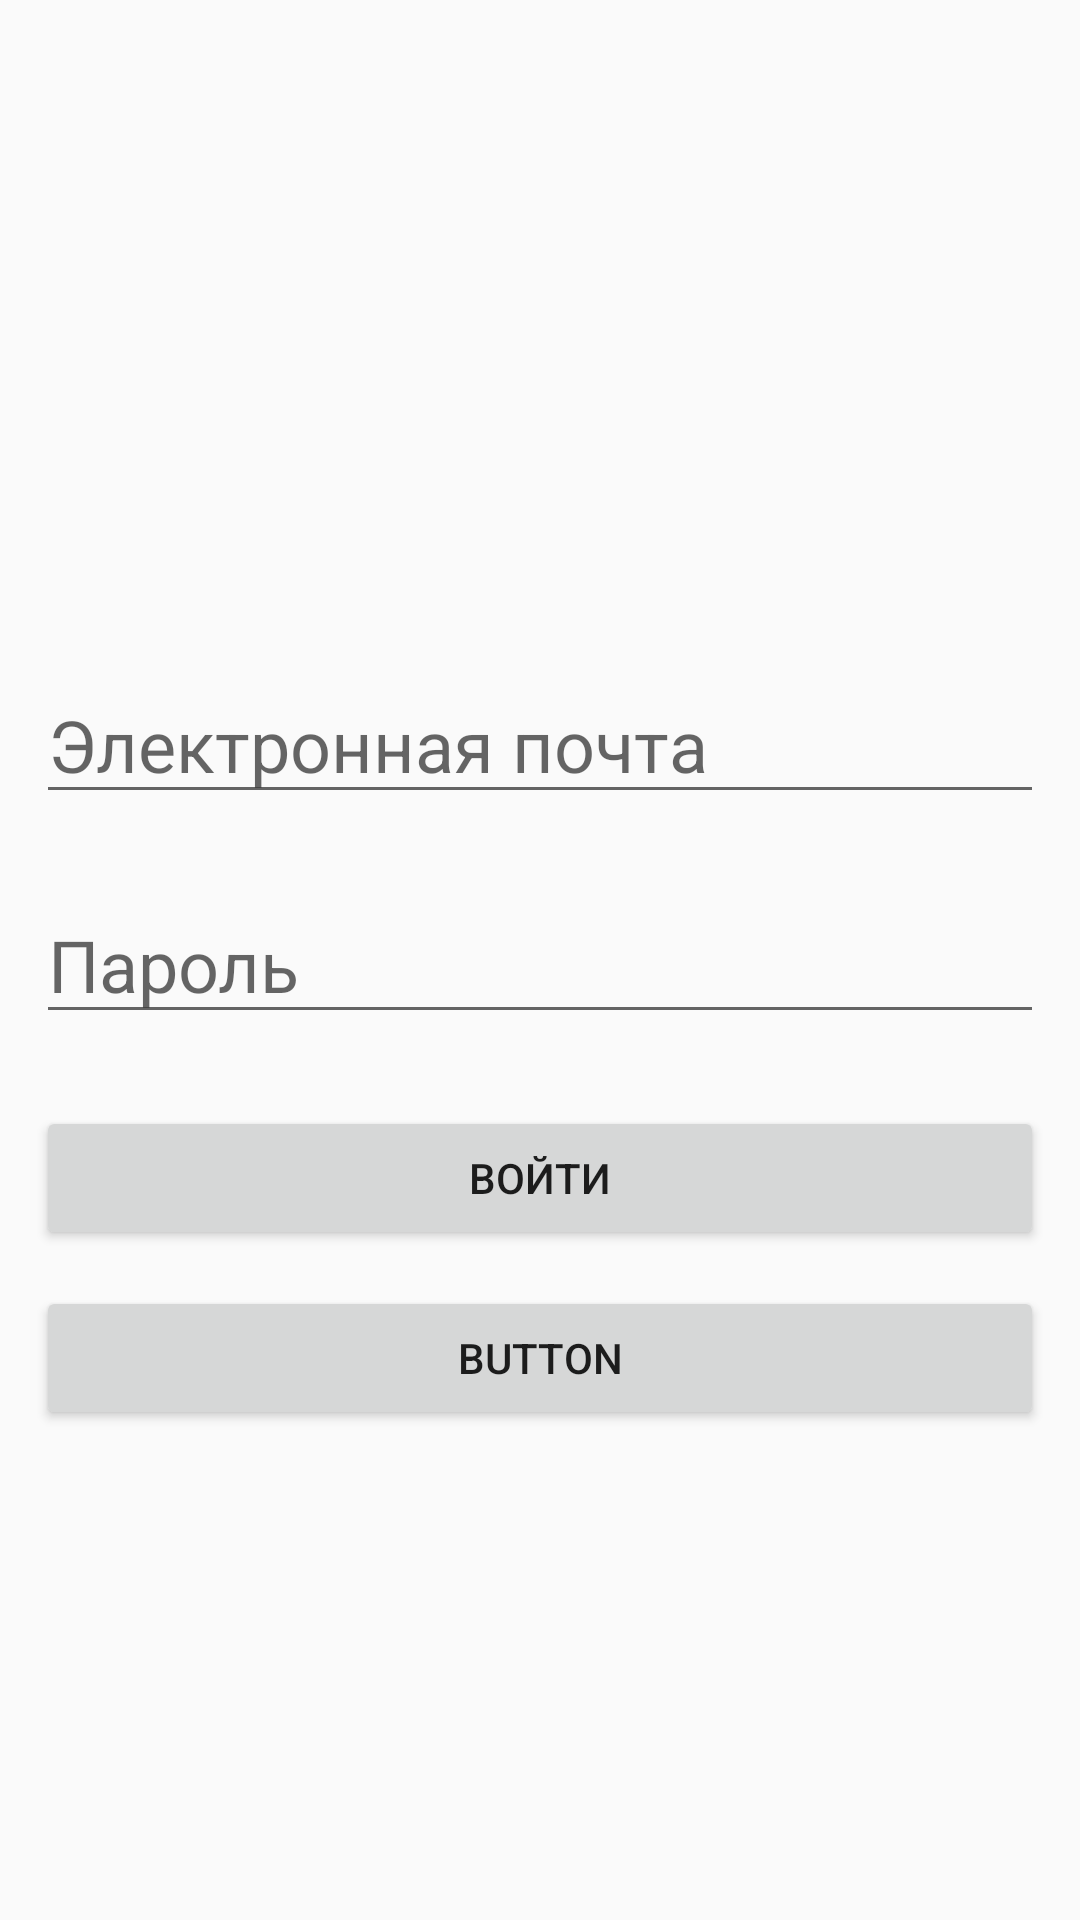

The Android layout XML behind this screen, and the referenced resources:
<!-- AndroidManifest.xml: application theme AppTheme.NoActionBar -->
<!-- res/layout/fragment_login_sign_in.xml -->
<?xml version="1.0" encoding="utf-8"?>
<androidx.constraintlayout.widget.ConstraintLayout xmlns:android="http://schemas.android.com/apk/res/android"
    xmlns:app="http://schemas.android.com/apk/res-auto"
    xmlns:tools="http://schemas.android.com/tools"
    android:layout_width="match_parent"
    android:layout_height="match_parent">

    <EditText
        android:id="@+id/login_password_field"
        android:layout_width="0dp"
        android:layout_height="wrap_content"
        android:layout_marginStart="12dp"
        android:layout_marginEnd="12dp"
        android:hint="@string/password"
        android:textSize="24sp"
        android:inputType="textPassword"
        app:layout_constraintBottom_toBottomOf="parent"
        app:layout_constraintEnd_toEndOf="parent"
        app:layout_constraintHorizontal_bias="0.5"
        app:layout_constraintStart_toStartOf="parent"
        app:layout_constraintTop_toTopOf="parent" />

    <EditText
        android:id="@+id/login_email_field"
        android:layout_width="0dp"
        android:layout_height="wrap_content"
        android:layout_marginStart="12dp"
        android:layout_marginEnd="12dp"
        android:layout_marginBottom="24dp"
        android:hint="@string/enter_email"
        android:textSize="24sp"
        app:layout_constraintBottom_toTopOf="@+id/login_password_field"
        app:layout_constraintEnd_toEndOf="parent"
        app:layout_constraintHorizontal_bias="0.5"
        app:layout_constraintStart_toStartOf="parent" />

    <Button
        android:id="@+id/sing_in_button"
        android:layout_width="0dp"
        android:layout_height="wrap_content"
        android:layout_marginStart="12dp"
        android:layout_marginTop="24dp"
        android:layout_marginEnd="12dp"
        android:text="@string/sign_in"
        app:layout_constraintEnd_toEndOf="parent"
        app:layout_constraintHorizontal_bias="0.5"
        app:layout_constraintStart_toStartOf="parent"
        app:layout_constraintTop_toBottomOf="@+id/login_password_field" />

    <Button
        android:id="@+id/goto_register_button"
        android:layout_width="0dp"
        android:layout_height="wrap_content"
        android:layout_marginStart="12dp"
        android:layout_marginTop="24dp"
        android:layout_marginEnd="12dp"
        android:text="@string/sign_up"
        android:visibility="gone"
        app:layout_constraintEnd_toEndOf="parent"
        app:layout_constraintHorizontal_bias="0.5"
        app:layout_constraintStart_toStartOf="parent"
        app:layout_constraintTop_toBottomOf="@+id/sing_in_button" />

    <ProgressBar
        android:id="@+id/progressBar"
        style="?android:attr/progressBarStyle"
        android:visibility="gone"
        android:layout_width="wrap_content"
        android:layout_height="wrap_content"
        app:layout_constraintBottom_toBottomOf="@id/sing_in_button"
        app:layout_constraintEnd_toEndOf="@id/sing_in_button"
        app:layout_constraintStart_toStartOf="@id/sing_in_button"
        app:layout_constraintTop_toTopOf="@id/sing_in_button" />

    <Button
        android:id="@+id/login_restore_pass_btn"
        android:layout_width="0dp"
        android:layout_height="wrap_content"
        android:layout_marginStart="12dp"
        android:layout_marginTop="12dp"
        android:layout_marginEnd="12dp"
        android:text="Button"
        app:layout_constraintEnd_toEndOf="parent"
        app:layout_constraintStart_toStartOf="parent"
        app:layout_constraintTop_toBottomOf="@+id/sing_in_button"
        tools:text="@string/restore_password" />

</androidx.constraintlayout.widget.ConstraintLayout>
<!-- resources referenced by this layout -->
<resources>
  <string name="enter_email">Электронная почта</string>
  <string name="password">Пароль</string>
  <string name="restore_password">Восстановить пароль</string>&gt;
  <string name="sign_in">Войти</string>
  <string name="sign_up">Регистрация</string>
  <style name="AppTheme.NoActionBar">
          <item name="windowActionBar">false</item>
          <item name="windowNoTitle">true</item>
      </style>
</resources>
